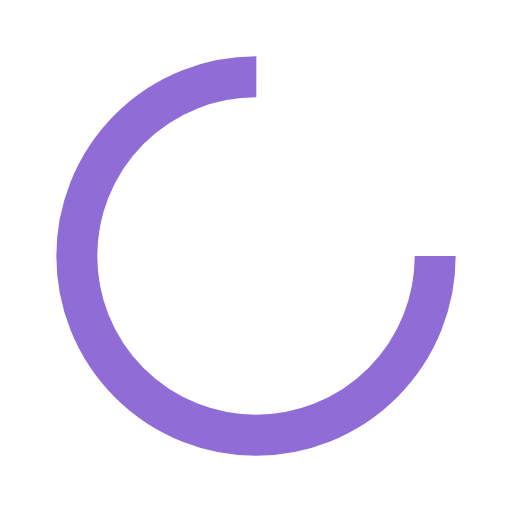
t = 0.00 s
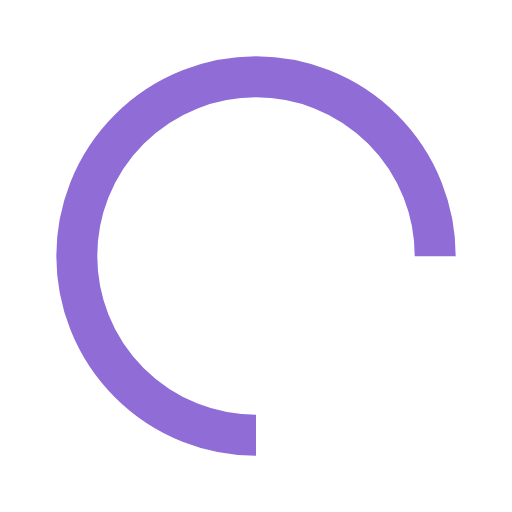
t = 0.25 s
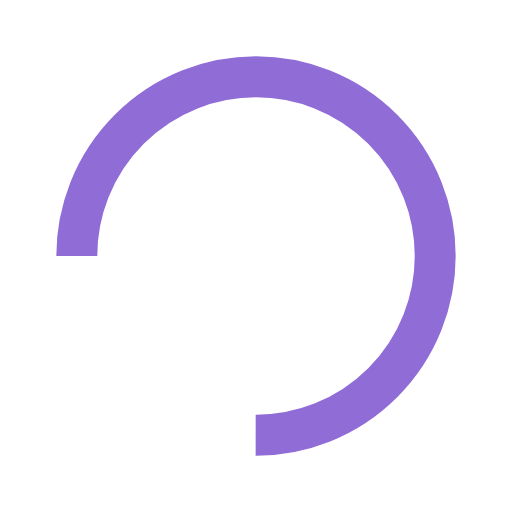
t = 0.50 s
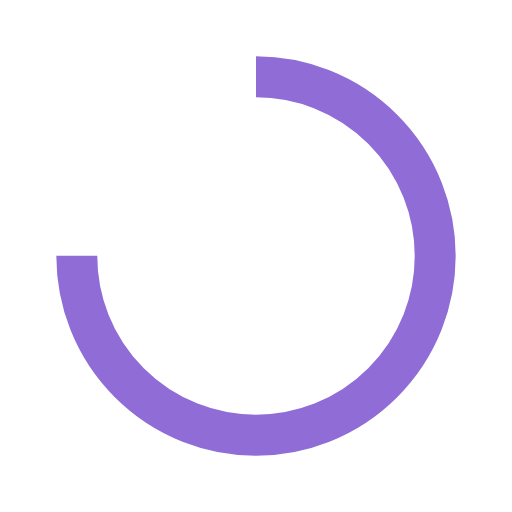
t = 0.75 s

The animated SVG that drew these frames (rendered in a browser with its animation timeline set to each time). Animation: 1 SMIL element (animateTransform=1); one cycle of 1.00 s, repeats indefinitely.

<?xml version="1.0" encoding="utf-8"?>
<svg xmlns="http://www.w3.org/2000/svg" xmlns:xlink="http://www.w3.org/1999/xlink" style="margin: auto; background: none; display: block; shape-rendering: auto;" width="200px" height="200px" viewBox="0 0 100 100" preserveAspectRatio="xMidYMid">
<circle cx="50" cy="50" fill="none" stroke="#906cd7" stroke-width="8" r="35" stroke-dasharray="164.93361431346415 56.97787143782138">
  <animateTransform attributeName="transform" type="rotate" repeatCount="indefinite" dur="1s" values="0 50 50;360 50 50" keyTimes="0;1"></animateTransform>
</circle>
<!-- [ldio] generated by https://loading.io/ --></svg>